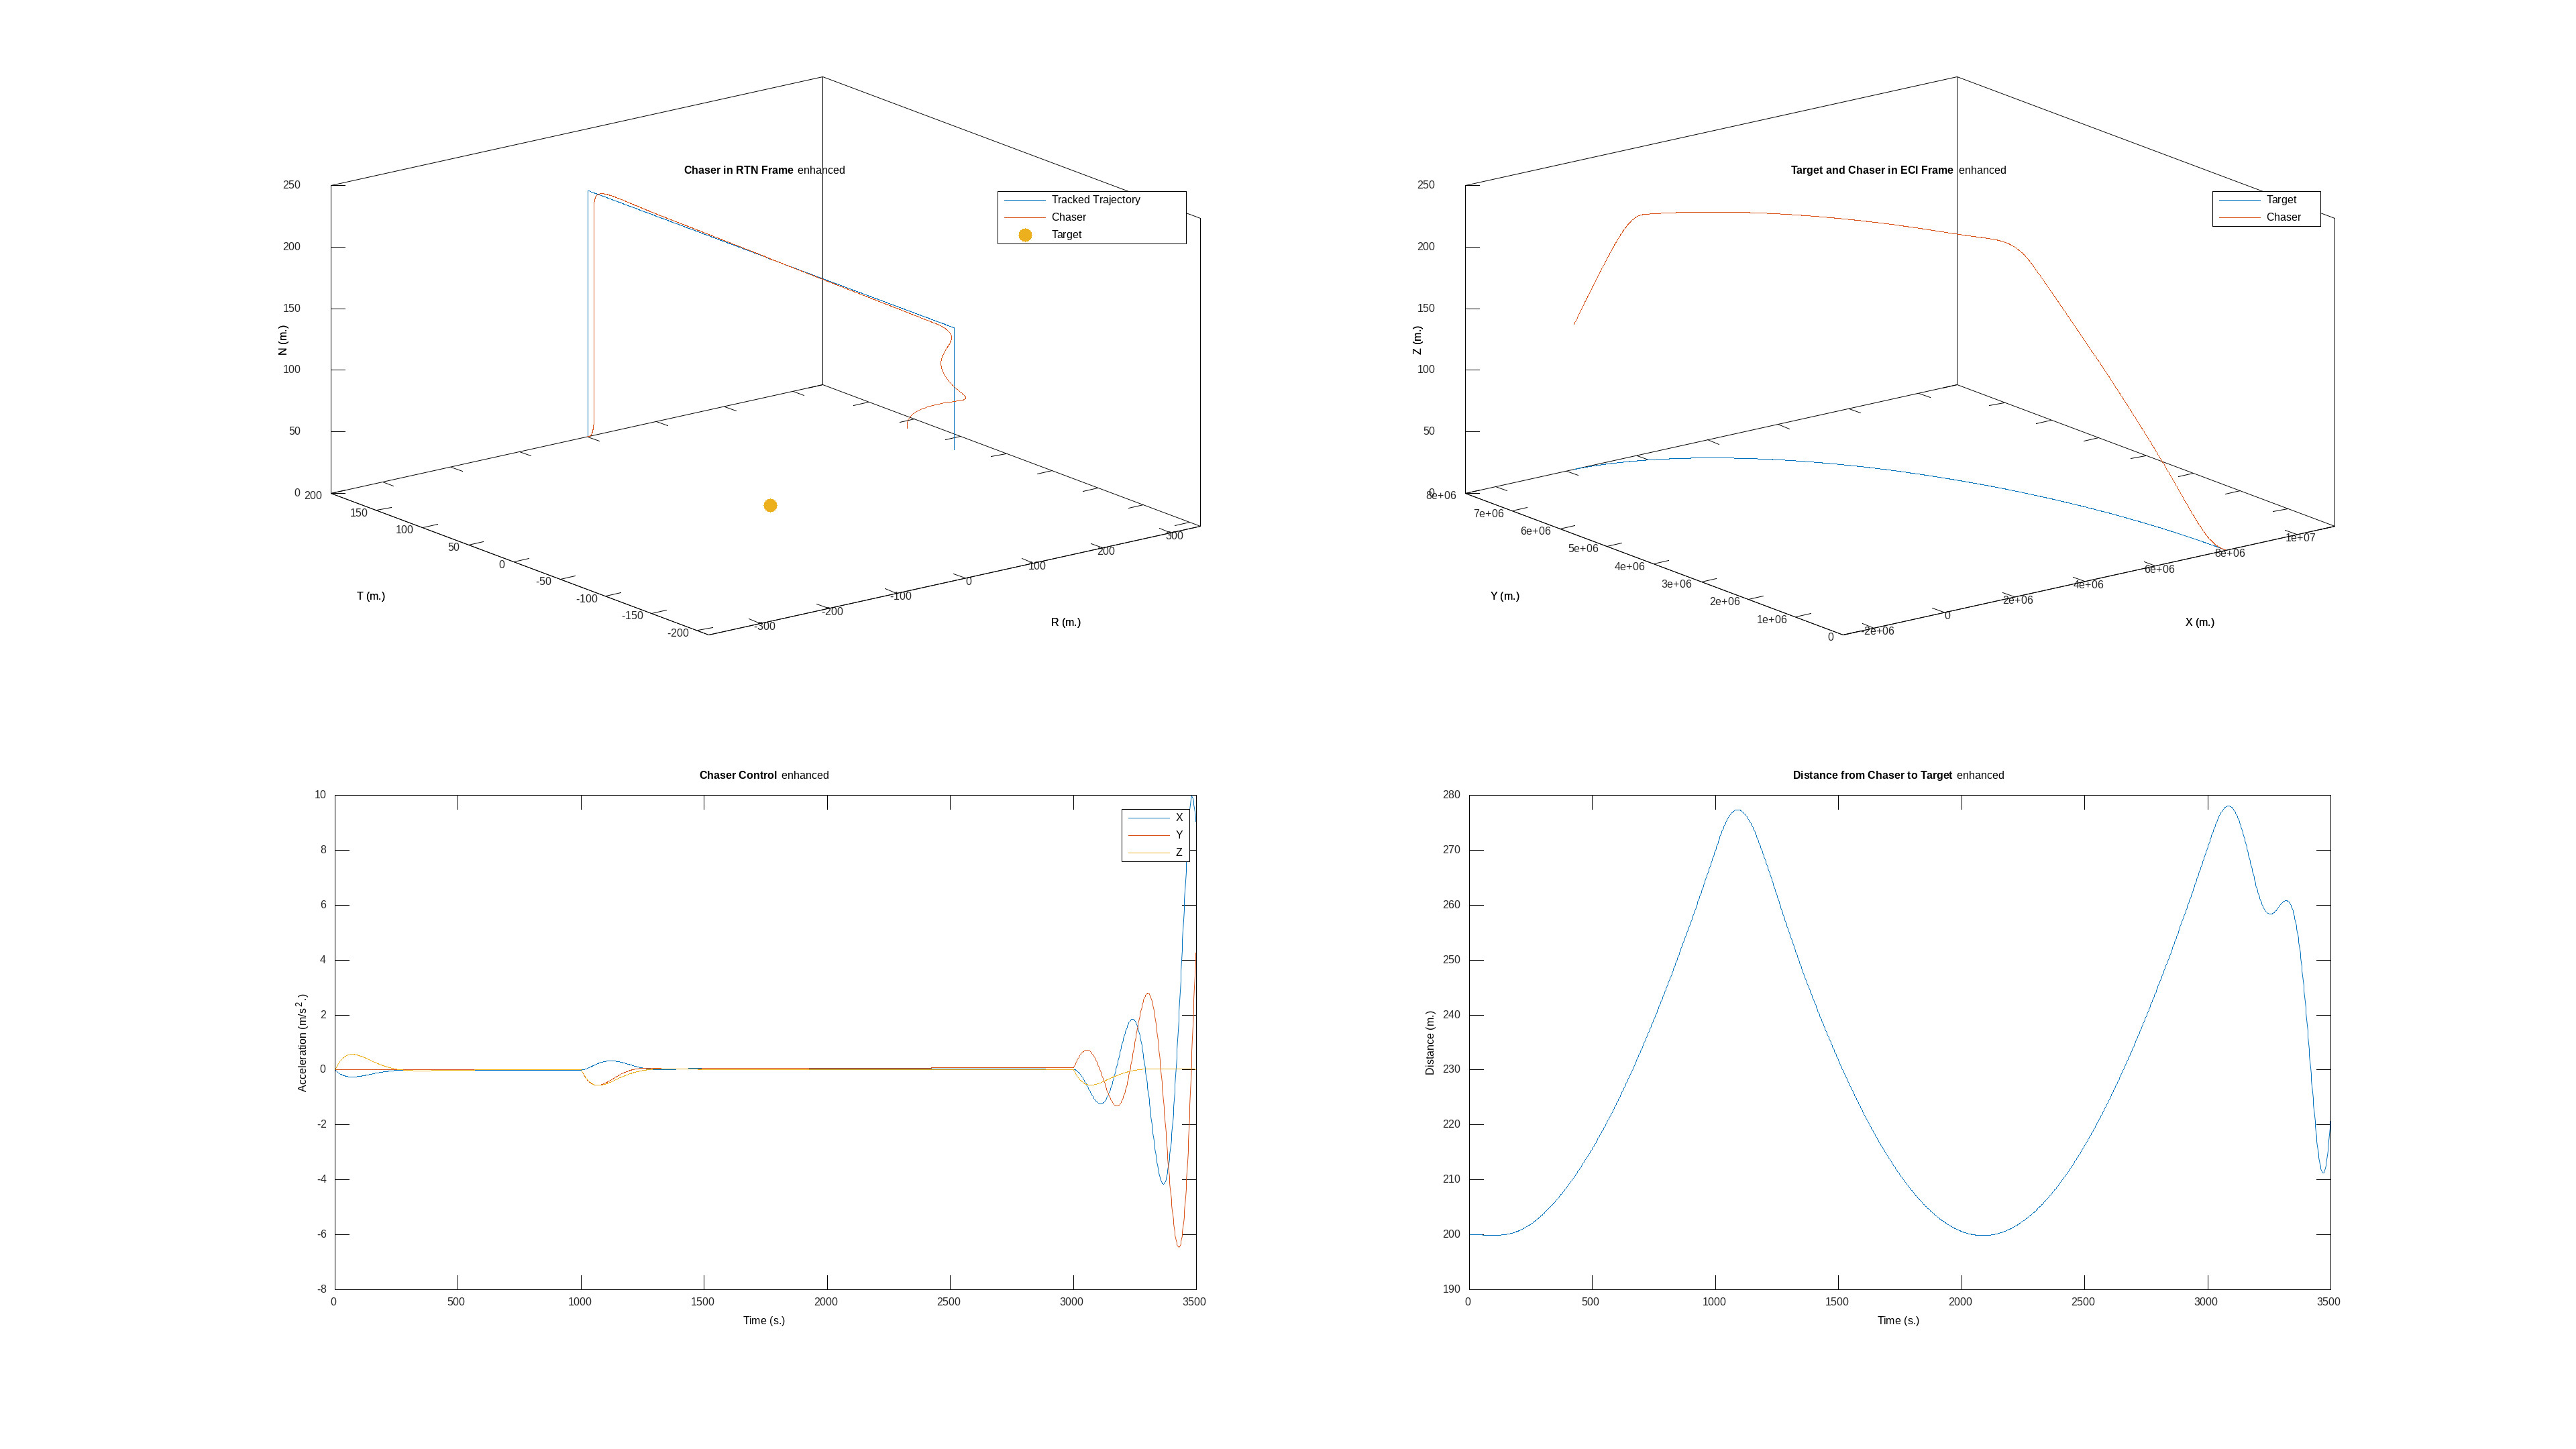

Values plotted in this chart, from the file beside it:
time, target_x, target_y, target_z, target_vx, target_vy, target_vz, chaser_x, chaser_y, chaser_z, chaser_vx, chaser_vy, chaser_vz, target_cx, target_cy, target_cz, chaser_cx, chaser_cy, chaser_cz, tracked_trajectory_x, tracked_trajectory_y, tracked_trajectory_z, tracked_trajectory_vx, tracked_trajectory_vy
0, 8000000, 0.000000, 0.000000, 0.000000, 7059, 0.000000, 8000000, 200, 0.000000, 0.000000, 7059, 0.000000, 0.000000, 0.000000, 0.000000, 0.000000, 0.000000, 0.000000, 0.000000, 200, 0.000000, 0.000000, 0.000000
2, 7999997, 7059, 0.000000, -6.228, 7059, 0.000000, 7999997, 7259, 0.000029, -6.228, 7059, 0.000089, 0.000000, 0.000000, 0.000000, -0.01732, 0.000015, 0.01958, 0.000000, 200, 0.4, 0.000000, 0.000000
4, 7999987, 14117, 0.000000, -12.46, 7059, 0.000000, 7999987, 14317, 0.000343, -12.46, 7059, 0.000565, 0.000000, 0.000000, 0.000000, -0.03225, 0.000053, 0.05565, 0.000000, 200, 0.8, 0.000000, 0.000000
6, 7999972, 21176, 0.000000, -18.68, 7059, 0.000000, 7999972, 21376, 0.001323, -18.69, 7059, 0.001412, 0.000000, 0.000000, 0.000000, -0.04966, 0.000128, 0.09348, 0.000000, 200, 1.2, 0.000000, 0.000000
8, 7999950, 28235, 0.000000, -24.91, 7059, 0.000000, 7999950, 28435, 0.003330, -24.91, 7059, 0.002612, 0.000000, 0.000000, 0.000000, -0.06471, 0.000221, 0.1279, 0.000000, 200, 1.6, 0.000000, 0.000000
10, 7999922, 35293, 0.000000, -31.14, 7059, 0.000000, 7999922, 35493, 0.006708, -31.14, 7059, 0.004149, 0.000000, 0.000000, 0.000000, -0.07904, 0.000335, 0.1606, 0.000000, 200, 2, 0.000000, 0.000000
12, 7999888, 42352, 0.000000, -37.37, 7059, 0.000000, 7999888, 42552, 0.01179, -37.37, 7059, 0.006006, 0.000000, 0.000000, 0.000000, -0.09266, 0.000468, 0.1918, 0.000000, 200, 2.4, 0.000000, 0.000000
14, 7999847, 49410, 0.000000, -43.6, 7059, 0.000000, 7999847, 49610, 0.01887, -43.6, 7059, 0.008168, 0.000000, 0.000000, 0.000000, -0.1056, 0.000618, 0.2214, 0.000000, 200, 2.8, 0.000000, 0.000000
16, 7999800, 56469, 0.000000, -49.82, 7059, 0.000000, 7999800, 56669, 0.02827, -49.83, 7059, 0.01062, 0.000000, 0.000000, 0.000000, -0.1179, 0.000782, 0.2495, 0.000000, 200, 3.2, 0.000000, 0.000000
18, 7999747, 63528, 0.000000, -56.05, 7058, 0.000000, 7999747, 63728, 0.04026, -56.06, 7058, 0.01334, 0.000000, 0.000000, 0.000000, -0.1284, 0.000940, 0.2754, 0.000000, 200, 3.6, 0.000000, 0.000000
20, 7999688, 70586, 0.000000, -62.28, 7058, 0.000000, 7999688, 70786, 0.05511, -62.29, 7058, 0.01633, 0.000000, 0.000000, 0.000000, -0.1394, 0.001127, 0.3007, 0.000000, 200, 4, 0.000000, 0.000000
22, 7999623, 77644, 0.000000, -68.51, 7058, 0.000000, 7999623, 77844, 0.07306, -68.52, 7058, 0.01956, 0.000000, 0.000000, 0.000000, -0.1498, 0.001322, 0.3246, 0.000000, 200, 4.4, 0.000000, 0.000000
24, 7999551, 84703, 0.000000, -74.74, 7058, 0.000000, 7999551, 84903, 0.09437, -74.75, 7058, 0.02302, 0.000000, 0.000000, 0.000000, -0.1597, 0.001526, 0.3471, 0.000000, 200, 4.8, 0.000000, 0.000000
26, 7999473, 91761, 0.000000, -80.96, 7058, 0.000000, 7999473, 91961, 0.1192, -80.98, 7058, 0.02669, 0.000000, 0.000000, 0.000000, -0.1689, 0.001735, 0.3683, 0.000000, 200, 5.2, 0.000000, 0.000000
28, 7999389, 98819, 0.000000, -87.19, 7058, 0.000000, 7999389, 99019, 0.1479, -87.21, 7058, 0.03058, 0.000000, 0.000000, 0.000000, -0.1776, 0.001949, 0.3881, 0.000000, 200, 5.6, 0.000000, 0.000000
30, 7999299, 105877, 0.000000, -93.42, 7058, 0.000000, 7999299, 106077, 0.1805, -93.43, 7058, 0.03465, 0.000000, 0.000000, 0.000000, -0.1857, 0.002167, 0.4068, 0.000000, 200, 6, 0.000000, 0.000000
32, 7999202, 112935, 0.000000, -99.65, 7058, 0.000000, 7999202, 113135, 0.2173, -99.66, 7058, 0.03891, 0.000000, 0.000000, 0.000000, -0.1933, 0.002387, 0.4242, 0.000000, 200, 6.4, 0.000000, 0.000000
34, 7999100, 119993, 0.000000, -105.9, 7058, 0.000000, 7999099, 120193, 0.2585, -105.9, 7058, 0.04333, 0.000000, 0.000000, 0.000000, -0.2003, 0.002607, 0.4404, 0.000000, 200, 6.8, 0.000000, 0.000000
36, 7998991, 127051, 0.000000, -112.1, 7058, 0.000000, 7998990, 127251, 0.3041, -112.1, 7058, 0.0479, 0.000000, 0.000000, 0.000000, -0.2069, 0.002827, 0.4554, 0.000000, 200, 7.2, 0.000000, 0.000000
38, 7998875, 134109, 0.000000, -118.3, 7058, 0.000000, 7998875, 134309, 0.3544, -118.4, 7058, 0.05262, 0.000000, 0.000000, 0.000000, -0.213, 0.003047, 0.4694, 0.000000, 200, 7.6, 0.000000, 0.000000
40, 7998754, 141166, 0.000000, -124.6, 7058, 0.000000, 7998754, 141366, 0.4095, -124.6, 7058, 0.05748, 0.000000, 0.000000, 0.000000, -0.2185, 0.003264, 0.4822, 0.000000, 200, 8, 0.000000, 0.000000
42, 7998626, 148224, 0.000000, -130.8, 7057, 0.000000, 7998626, 148424, 0.4695, -130.8, 7057, 0.06246, 0.000000, 0.000000, 0.000000, -0.2237, 0.003478, 0.4941, 0.000000, 200, 8.4, 0.000000, 0.000000
44, 7998492, 155281, 0.000000, -137, 7057, 0.000000, 7998492, 155481, 0.5345, -137, 7057, 0.06755, 0.000000, 0.000000, 0.000000, -0.2284, 0.003688, 0.5049, 0.000000, 200, 8.8, 0.000000, 0.000000
46, 7998352, 162339, 0.000000, -143.2, 7057, 0.000000, 7998352, 162539, 0.6047, -143.3, 7057, 0.07274, 0.000000, 0.000000, 0.000000, -0.2326, 0.003894, 0.5147, 0.000000, 200, 9.2, 0.000000, 0.000000
48, 7998206, 169396, 0.000000, -149.5, 7057, 0.000000, 7998205, 169596, 0.6801, -149.5, 7057, 0.07803, 0.000000, 0.000000, 0.000000, -0.2365, 0.004095, 0.5236, 0.000000, 200, 9.6, 0.000000, 0.000000
50, 7998053, 176453, 0.000000, -155.7, 7057, 0.000000, 7998053, 176653, 0.7609, -155.7, 7057, 0.0834, 0.000000, 0.000000, 0.000000, -0.24, 0.004290, 0.5316, 0.000000, 200, 10, 0.000000, 0.000000
52, 7997894, 183510, 0.000000, -161.9, 7057, 0.000000, 7997894, 183710, 0.847, -162, 7057, 0.08884, 0.000000, 0.000000, 0.000000, -0.243, 0.004478, 0.5387, 0.000000, 200, 10.4, 0.000000, 0.000000
54, 7997729, 190567, 0.000000, -168.1, 7057, 0.000000, 7997729, 190766, 0.9387, -168.2, 7057, 0.09435, 0.000000, 0.000000, 0.000000, -0.2457, 0.004660, 0.545, 0.000000, 200, 10.8, 0.000000, 0.000000
56, 7997558, 197623, 0.000000, -174.4, 7057, 0.000000, 7997557, 197823, 1.036, -174.4, 7057, 0.09992, 0.000000, 0.000000, 0.000000, -0.2481, 0.004835, 0.5504, 0.000000, 200, 11.2, 0.000000, 0.000000
58, 7997380, 204680, 0.000000, -180.6, 7056, 0.000000, 7997380, 204880, 1.139, -180.6, 7056, 0.1055, 0.000000, 0.000000, 0.000000, -0.2501, 0.005003, 0.5551, 0.000000, 200, 11.6, 0.000000, 0.000000
60, 7997197, 211736, 0.000000, -186.8, 7056, 0.000000, 7997196, 211936, 1.247, -186.9, 7056, 0.1112, 0.000000, 0.000000, 0.000000, -0.2517, 0.005162, 0.559, 0.000000, 200, 12, 0.000000, 0.000000
62, 7997007, 218792, 0.000000, -193, 7056, 0.000000, 7997006, 218992, 1.361, -193.1, 7056, 0.1169, 0.000000, 0.000000, 0.000000, -0.2531, 0.005314, 0.5621, 0.000000, 200, 12.4, 0.000000, 0.000000
64, 7996810, 225848, 0.000000, -199.3, 7056, 0.000000, 7996810, 226048, 1.481, -199.3, 7056, 0.1226, 0.000000, 0.000000, 0.000000, -0.2541, 0.005457, 0.5646, 0.000000, 200, 12.8, 0.000000, 0.000000
66, 7996608, 232904, 0.000000, -205.5, 7056, 0.000000, 7996607, 233104, 1.606, -205.6, 7056, 0.1284, 0.000000, 0.000000, 0.000000, -0.2549, 0.005604, 0.5646, 0.000000, 200, 13.2, 0.000000, 0.000000
68, 7996399, 239959, 0.000000, -211.7, 7056, 0.000000, 7996399, 240159, 1.738, -211.8, 7056, 0.1341, 0.000000, 0.000000, 0.000000, -0.2554, 0.005730, 0.5657, 0.000000, 200, 13.6, 0.000000, 0.000000
70, 7996184, 247015, 0.000000, -218, 7055, 0.000000, 7996184, 247215, 1.875, -218, 7055, 0.1399, 0.000000, 0.000000, 0.000000, -0.2555, 0.005846, 0.5662, 0.000000, 200, 14, 0.000000, 0.000000
72, 7995963, 254070, 0.000000, -224.2, 7055, 0.000000, 7995962, 254270, 2.018, -224.2, 7055, 0.1457, 0.000000, 0.000000, 0.000000, -0.2555, 0.005954, 0.5661, 0.000000, 200, 14.4, 0.000000, 0.000000
74, 7995736, 261125, 0.000000, -230.4, 7055, 0.000000, 7995735, 261325, 2.166, -230.5, 7055, 0.1514, 0.000000, 0.000000, 0.000000, -0.2551, 0.006053, 0.5655, 0.000000, 200, 14.8, 0.000000, 0.000000
76, 7995503, 268180, 0.000000, -236.6, 7055, 0.000000, 7995501, 268380, 2.321, -236.7, 7055, 0.1572, 0.000000, 0.000000, 0.000000, -0.2546, 0.006143, 0.5643, 0.000000, 200, 15.2, 0.000000, 0.000000
78, 7995263, 275234, 0.000000, -242.8, 7055, 0.000000, 7995262, 275434, 2.481, -242.9, 7055, 0.1629, 0.000000, 0.000000, 0.000000, -0.2538, 0.006224, 0.5626, 0.000000, 200, 15.6, 0.000000, 0.000000
80, 7995017, 282289, 0.000000, -249.1, 7054, 0.000000, 7995016, 282489, 2.647, -249.1, 7054, 0.1687, 0.000000, 0.000000, 0.000000, -0.2528, 0.006296, 0.5604, 0.000000, 200, 16, 0.000000, 0.000000
82, 7994765, 289343, 0.000000, -255.3, 7054, 0.000000, 7994763, 289543, 2.818, -255.4, 7054, 0.1744, 0.000000, 0.000000, 0.000000, -0.2516, 0.006360, 0.5577, 0.000000, 200, 16.4, 0.000000, 0.000000
84, 7994506, 296397, 0.000000, -261.5, 7054, 0.000000, 7994505, 296597, 2.995, -261.6, 7054, 0.18, 0.000000, 0.000000, 0.000000, -0.2502, 0.006415, 0.5546, 0.000000, 200, 16.8, 0.000000, 0.000000
86, 7994241, 303451, 0.000000, -267.7, 7054, 0.000000, 7994240, 303651, 3.178, -267.8, 7054, 0.1857, 0.000000, 0.000000, 0.000000, -0.2486, 0.006462, 0.5511, 0.000000, 200, 17.2, 0.000000, 0.000000
88, 7993971, 310504, 0.000000, -274, 7053, 0.000000, 7993969, 310704, 3.367, -274.1, 7053, 0.1913, 0.000000, 0.000000, 0.000000, -0.2469, 0.006501, 0.5472, 0.000000, 200, 17.6, 0.000000, 0.000000
90, 7993693, 317557, 0.000000, -280.2, 7053, 0.000000, 7993692, 317757, 3.561, -280.3, 7053, 0.1968, 0.000000, 0.000000, 0.000000, -0.245, 0.006531, 0.5429, 0.000000, 200, 18, 0.000000, 0.000000
92, 7993410, 324610, 0.000000, -286.4, 7053, 0.000000, 7993408, 324810, 3.76, -286.5, 7053, 0.2023, 0.000000, 0.000000, 0.000000, -0.2429, 0.006554, 0.5383, 0.000000, 200, 18.4, 0.000000, 0.000000
94, 7993121, 331663, 0.000000, -292.6, 7053, 0.000000, 7993119, 331863, 3.966, -292.7, 7053, 0.2078, 0.000000, 0.000000, 0.000000, -0.2407, 0.006569, 0.5333, 0.000000, 200, 18.8, 0.000000, 0.000000
96, 7992825, 338716, 0.000000, -298.9, 7052, 0.000000, 7992823, 338916, 4.176, -299, 7052, 0.2132, 0.000000, 0.000000, 0.000000, -0.2383, 0.006576, 0.5281, 0.000000, 200, 19.2, 0.000000, 0.000000
98, 7992523, 345768, 0.000000, -305.1, 7052, 0.000000, 7992521, 345968, 4.392, -305.2, 7052, 0.2186, 0.000000, 0.000000, 0.000000, -0.2359, 0.006576, 0.5225, 0.000000, 200, 19.6, 0.000000, 0.000000
100, 7992215, 352820, 0.000000, -311.3, 7052, 0.000000, 7992212, 353020, 4.613, -311.4, 7052, 0.2239, 0.000000, 0.000000, 0.000000, -0.2333, 0.006569, 0.5166, 0.000000, 200, 20, 0.000000, 0.000000
102, 7991900, 359872, 0.000000, -317.5, 7052, 0.000000, 7991898, 360071, 4.84, -317.6, 7052, 0.2291, 0.000000, 0.000000, 0.000000, -0.2305, 0.006556, 0.5105, 0.000000, 200, 20.4, 0.000000, 0.000000
104, 7991579, 366923, 0.000000, -323.7, 7051, 0.000000, 7991577, 367123, 5.072, -323.9, 7051, 0.2343, 0.000000, 0.000000, 0.000000, -0.2277, 0.006535, 0.5042, 0.000000, 200, 20.8, 0.000000, 0.000000
106, 7991253, 373974, 0.000000, -330, 7051, 0.000000, 7991250, 374174, 5.309, -330.1, 7051, 0.2394, 0.000000, 0.000000, 0.000000, -0.2248, 0.006509, 0.4976, 0.000000, 200, 21.2, 0.000000, 0.000000
108, 7990919, 381025, 0.000000, -336.2, 7051, 0.000000, 7990917, 381225, 5.551, -336.3, 7051, 0.2445, 0.000000, 0.000000, 0.000000, -0.2218, 0.006476, 0.4908, 0.000000, 200, 21.6, 0.000000, 0.000000
110, 7990580, 388075, 0.000000, -342.4, 7050, 0.000000, 7990578, 388275, 5.798, -342.5, 7050, 0.2495, 0.000000, 0.000000, 0.000000, -0.2187, 0.006438, 0.4838, 0.000000, 200, 22, 0.000000, 0.000000
112, 7990235, 395126, 0.000000, -348.6, 7050, 0.000000, 7990232, 395325, 6.05, -348.7, 7050, 0.2544, 0.000000, 0.000000, 0.000000, -0.2156, 0.006394, 0.4766, 0.000000, 200, 22.4, 0.000000, 0.000000
114, 7989883, 402176, 0.000000, -354.9, 7050, 0.000000, 7989880, 402375, 6.306, -355, 7050, 0.2592, 0.000000, 0.000000, 0.000000, -0.2123, 0.006345, 0.4693, 0.000000, 200, 22.8, 0.000000, 0.000000
116, 7989525, 409225, 0.000000, -361.1, 7049, 0.000000, 7989522, 409425, 6.568, -361.2, 7049, 0.264, 0.000000, 0.000000, 0.000000, -0.209, 0.006291, 0.4619, 0.000000, 200, 23.2, 0.000000, 0.000000
118, 7989161, 416274, 0.000000, -367.3, 7049, 0.000000, 7989158, 416474, 6.834, -367.4, 7049, 0.2687, 0.000000, 0.000000, 0.000000, -0.2057, 0.006232, 0.4542, 0.000000, 200, 23.6, 0.000000, 0.000000
... 1,690 more rows
